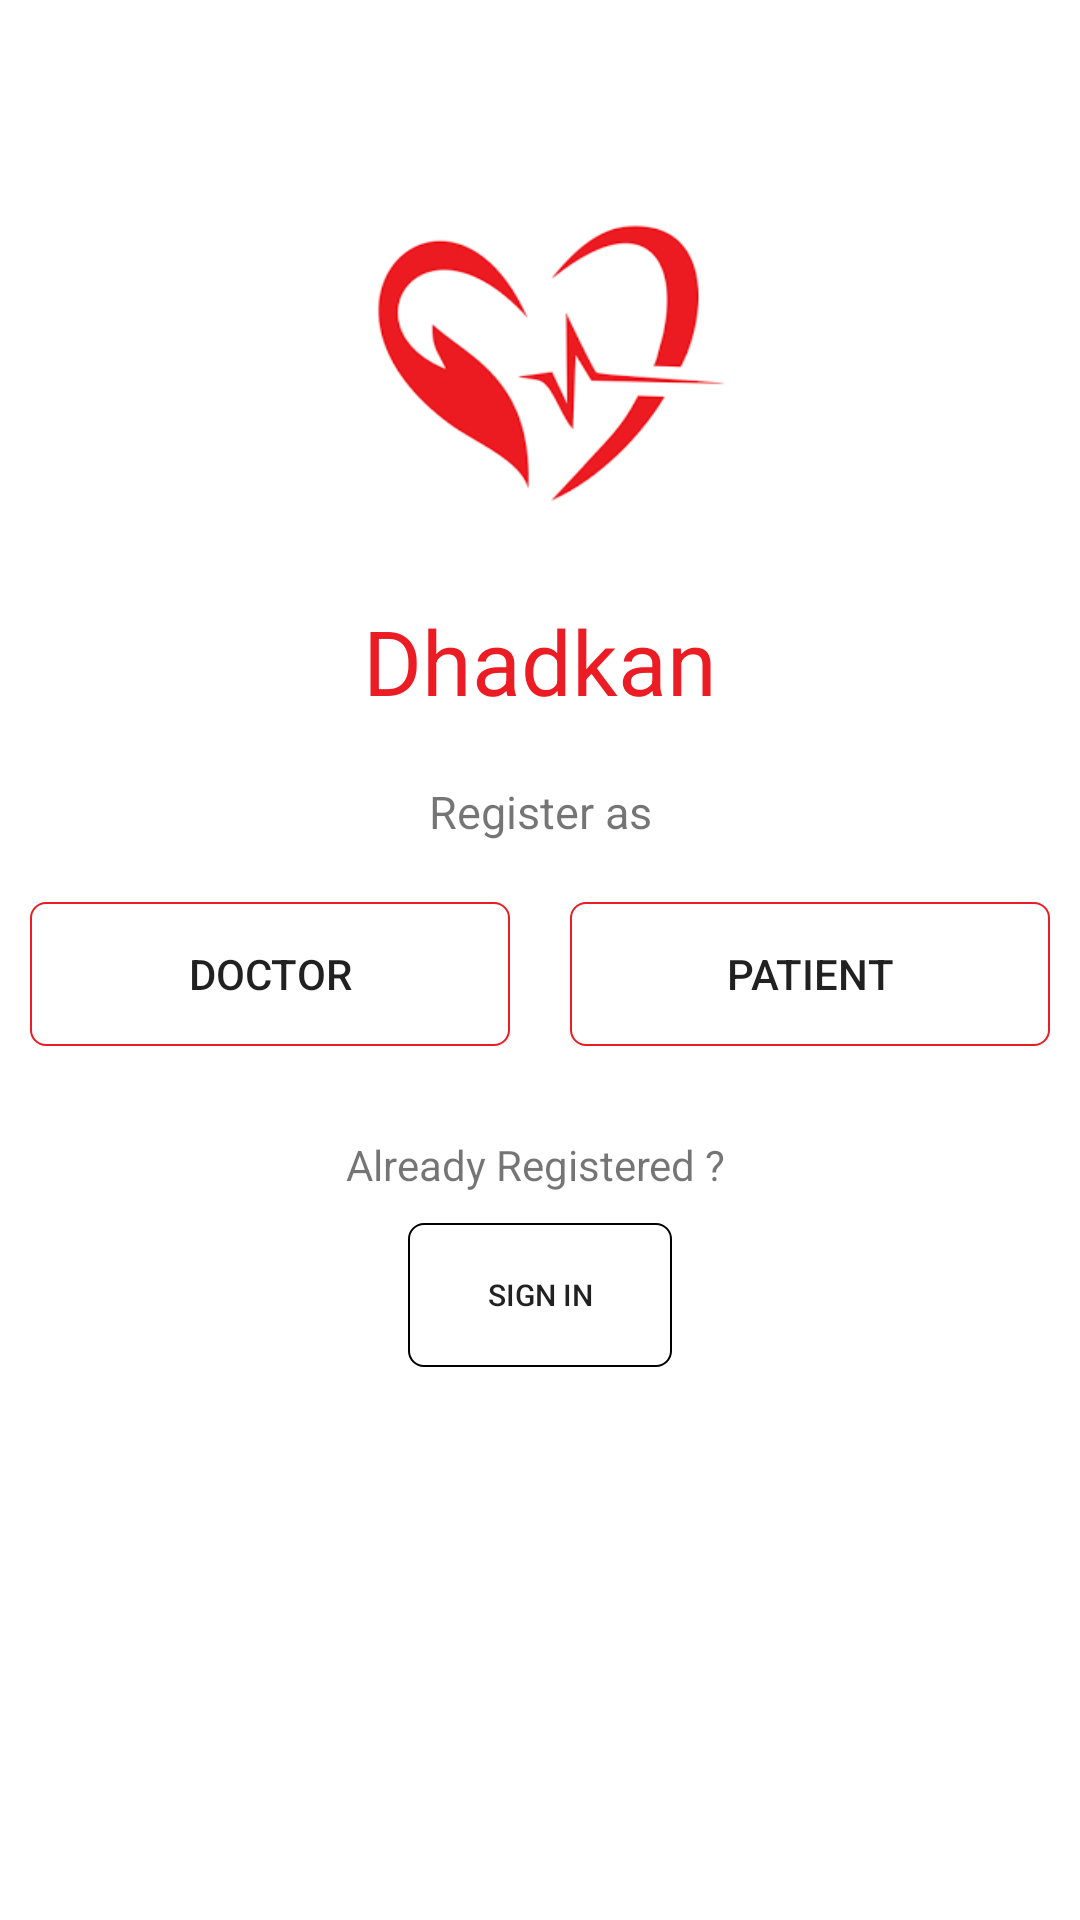

Here is an Android app screen rendered from its layout file. Give the layout XML and the strings, colors and styles it references.
<!-- AndroidManifest.xml: application theme AppTheme -->
<!-- res/layout/activity_choose.xml -->
<?xml version="1.0" encoding="utf-8"?>
<LinearLayout xmlns:android="http://schemas.android.com/apk/res/android"
    android:layout_width="match_parent"
    android:layout_height="match_parent"
    android:background="#fff"
    android:orientation="vertical">

    <ImageView
        android:id="@+id/imageView"
        android:layout_marginTop="40dp"
        android:layout_width="match_parent"
        android:layout_height="160dp"
        android:src="@drawable/dhadkan" />

    <TextView
        android:gravity="center"
        android:id="@+id/textView4"
        android:layout_width="match_parent"
        android:layout_height="wrap_content"
        android:text="Dhadkan"
        android:textColor="@color/colortheme"
        android:textSize="30dp"/>

    <TextView
        android:id="@+id/textView3"
        android:layout_width="match_parent"
        android:layout_height="wrap_content"
        android:layout_marginTop="20sp"
        android:gravity="center"
        android:text="Register as"
        android:textSize="15sp" />

    <LinearLayout
        android:layout_width="match_parent"
        android:layout_height="wrap_content"
        android:layout_margin="10dp">

        <Button
            android:id="@+id/doctor"
            android:layout_width="0dp"
            android:layout_height="wrap_content"
            android:layout_marginBottom="10dp"
            android:layout_marginRight="10dp"
            android:layout_marginTop="10dp"
            android:layout_weight="1"
            android:text="Doctor"
            android:background="@drawable/my_btn"/>

        <Button
            android:id="@+id/patient"
            android:layout_width="0dp"
            android:layout_height="wrap_content"
            android:layout_marginBottom="10dp"
            android:layout_marginLeft="10dp"
            android:layout_marginTop="10dp"
            android:layout_weight="1"
            android:text="Patient"
            android:background="@drawable/my_btn"/>

    </LinearLayout>

    <LinearLayout
        android:layout_margin="10dp"
        android:layout_width="match_parent"
        android:layout_height="wrap_content"
        android:layout_gravity="center"
        android:gravity="center"
        android:orientation="vertical">

        <TextView
            android:layout_width="match_parent"
            android:layout_height="wrap_content"
            android:layout_weight="4"
            android:gravity="center"
            android:text="Already Registered ? " />

        <Button
            android:id="@+id/sign_in"
            android:layout_marginTop="10dp"
            android:layout_width="wrap_content"
            android:layout_height="wrap_content"
            android:text="Sign in"
            android:textSize="10sp"
            android:background="@drawable/my_btn_2"
            />
    </LinearLayout>
</LinearLayout>
<!-- resources referenced by this layout -->
<resources>
  <color name="colortheme">#EB1C23</color>
  <!-- drawable dhadkan: jpg bitmap (drawable, 32192 bytes) -->
  <!-- drawable my_btn (drawable) -->
  <?xml version="1.0" encoding="utf-8"?>
  <shape xmlns:android="http://schemas.android.com/apk/res/android"
      android:shape="rectangle">
      
          
          
      <corners android:radius="5dp" />
      <stroke android:width="2px" android:color="#EB1C23" />
  </shape>
  <!-- drawable my_btn_2 (drawable) -->
  <?xml version="1.0" encoding="utf-8"?>
  <shape xmlns:android="http://schemas.android.com/apk/res/android"
      android:shape="rectangle">
      
      
      
      <corners android:radius="5dp" />
      <stroke android:width="2px" android:color="#000000" />
  </shape>
  <style name="AppTheme" parent="Theme.AppCompat.Light.DarkActionBar">
          <item name="colorPrimary">#EB1C23</item>
          <item name="android:textColorHint">#9c000000</item>
      </style>
</resources>
